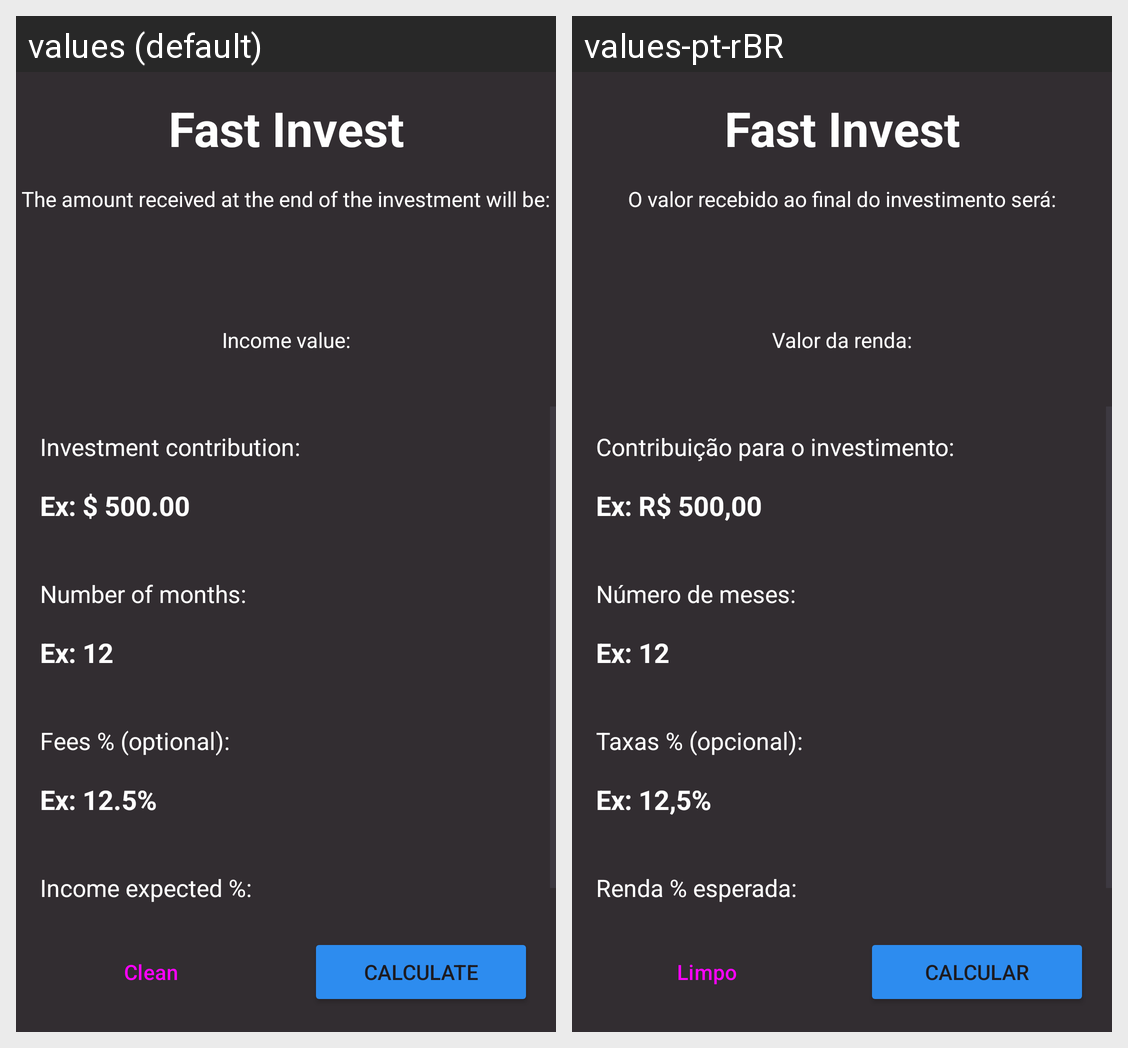

Translations of the strings shown on this Android screen, per locale in the grid:
Android screen res/layout/activity_main.xml rendered under 2 locales, left to right: values (default), values-pt-rBR. Device: Nexus 5 (rendered at 1080×1920; each locale shown at half size, 540×960, under a caption strip naming it); theme Theme.FastInvest.
Strings drawn on this screen, with the default value and each locale's value (text and hints the layout hard-codes, and strings that could not be matched under every locale, appear in the picture but are not listed):

app_description
  values: The amount received at the end of the investment will be:
  values-pt-rBR: O valor recebido ao final do investimento será:

income_value
  values: Income value:
  values-pt-rBR: Valor da renda:

investment_contribution
  values: Investment contribution:
  values-pt-rBR: Contribuição para o investimento:

investment_contribution_hint
  values: Ex: $ 500.00
  values-pt-rBR: Ex: R$ 500,00

number_of_months
  values: Number of months:
  values-pt-rBR: Número de meses:

number_of_months_hint
  values: Ex: 12
  values-pt-rBR: Ex: 12

fees
  values: Fees % (optional):
  values-pt-rBR: Taxas % (opcional):

fees_hint
  values: Ex: 12.5%
  values-pt-rBR: Ex: 12,5%

income_expected
  values: Income expected %:
  values-pt-rBR: Renda % esperada:

btn_clean
  values: Clean
  values-pt-rBR: Limpo

btn_calculate
  values: Calculate
  values-pt-rBR: Calcular
